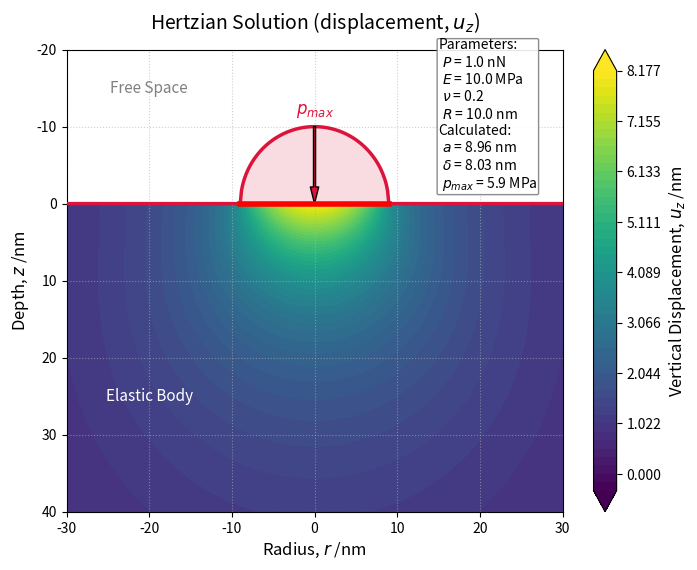

Source code (Python): (Note: this script raises an exception after producing the figure.)
# Hertzian Contact: displacement profile

import numpy as np
import matplotlib.pyplot as plt

# 1. 物理定数および計算条件の設定 (ナノスケール)
P = 1.0e-9          # 全荷重: 1 nN
E = 10.0e6          # ヤング率: 10 MPa
nu = 0.20           # ポアソン比
R_probe = 10.0e-9   # 球の半径: 10 nm



# 2. 絶対的な等高線基準の計算（nu=0.5 の delta を絶対基準として固定）
nu_base = 0.5
E_star_base = E / (1.0 - nu_base**2)
a_base = (3.0 * P * R_probe / (4.0 * E_star_base))**(1.0 / 3.0)
delta_base = a_base**2 / R_probe

# 現在のポアソン比 nu における実際の弾性諸元
E_star = E / (1.0 - nu**2)
a_SI = (3.0 * P * R_probe / (4.0 * E_star))**(1.0 / 3.0)
delta_SI = a_SI**2 / R_probe
p0 = 3.0 * P / (2.0 * np.pi * a_SI**2)

# 3. 計算領域の設定 (単位: nm)
a_nm = a_SI * 1e9
r_vec = np.linspace(-30, 30, 300)
z_vec = np.linspace(-20, 40, 300)

# グリッドの作成
R_mesh, Z_mesh = np.meshgrid(r_vec, z_vec)

# 4. 変位 u_z の計算用配列の初期化
u_z_nm = np.full_like(Z_mesh, np.nan)
mask_elastic = (Z_mesh >= 0)

# 各メッシュ点の物理量をm単位に換算 (ゼロ割り・特異点回避のため極小のオフセット 1e-20 を追加)
r_SI = np.abs(R_mesh[mask_elastic]) * 1e-9 + 1e-20
z_SI = Z_mesh[mask_elastic] * 1e-9 + 1e-20

# 5. 幾何学空間パラメータ xi (正の実根) の計算
B = a_SI**2 - r_SI**2 - z_SI**2
xi = 0.5 * (-B + np.sqrt(B**2 + 4 * a_SI**2 * z_SI**2))

# 6. 数学パーツの準備
sqrt_xi = np.sqrt(xi)

# 共通パーツ arctan(a / sqrt(xi)) の処理
arg_arctan = a_SI / sqrt_xi
term_arctan = np.arctan(arg_arctan)

# 7. 「真の空間ポテンシャル Phi」の計算
c = 3.0 * P / 4.0
Phi_part1 = (2.0 * a_SI**2 - r_SI**2 + 2.0 * z_SI**2) * term_arctan
Phi_part2 = a_SI * sqrt_xi * (1.0 - 3.0 * z_SI**2 / xi)
Phi = (c / a_SI**3) * (Phi_part1 + Phi_part2)

# 8. 「厳密偏微分 dPhi_dz」の計算
dPhi_dz = -4.0 * c * (z_SI / a_SI**3) * (a_SI / sqrt_xi - term_arctan)

# 9. 垂直変位 u_z の最終計算
u_z_SI = ((1.0 + nu) / (2.0 * np.pi * E)) * (2.0 * (1.0 - nu) * Phi - z_SI * dPhi_dz)
u_z_nm[mask_elastic] = u_z_SI * 1e9

# 10. 可視化
fig, ax = plt.subplots(figsize=(8, 6))

# カラーレベルの基準を完全に固定し、絶対評価を断行
delta_nm_base = delta_base * 1e9
vmax_val = 1.2 * delta_nm_base  
vmin_val = -0.05 * delta_nm_base 
levels_setting = np.linspace(vmin_val, vmax_val, 51)

# 変位場の等高線プロット
contour = ax.contourf(R_mesh, Z_mesh, u_z_nm, levels=levels_setting, cmap='viridis', extend='both', zorder=1)
cbar = fig.colorbar(contour, ax=ax)
cbar.set_label('Vertical Displacement, $u_z$ /nm', fontsize=12)

# ヘルツ面圧（お椀型プロファイル）の描画
pressure_scale = 10.0  # お椀のグラフ上の最大高さ (nm単位)
r_plot = np.linspace(-30, 30, 500)
p_profile = np.zeros_like(r_plot)

mask_inside = np.abs(r_plot) <= a_nm
p_profile[mask_inside] = pressure_scale * np.sqrt(1.0 - (r_plot[mask_inside] / a_nm)**2)

ax.plot(r_plot, -p_profile, color='crimson', linewidth=2.5, label='Hertz Pressure Profile', zorder=4)
ax.fill_between(r_plot, 0, -p_profile, color='crimson', alpha=0.15, zorder=3)

# 頂点への補助矢印とラベル
ax.annotate('', xy=(0, 0), xytext=(0, -pressure_scale),
            arrowprops=dict(facecolor='crimson', shrink=0, width=1.5, headwidth=6), zorder=4)
ax.text(0, -pressure_scale - 2, '$p_{{max}}$', color='crimson', ha='center', va='center', fontsize=12, zorder=4)

# 境界線の描画
ax.axhline(0, color='black', linewidth=1.5, linestyle='-', zorder=3)    
ax.plot([-a_nm, a_nm], [0, 0], color='red', linewidth=4.0, label='Contact Zone', zorder=4)

ax.text(-20, -15, 'Free Space', color='gray', fontsize=11, ha='center', va='center', zorder=3)
ax.text(-20, 25, 'Elastic Body', color='white', fontsize=11, ha='center', va='center', zorder=3)

# パラメータ表示
delta_nm_current = delta_SI * 1e9
p0_MPa = p0 / 1e6
param_text = (
    f"Parameters:\n"
    f" $P$ = {P*1e9:.1f} nN\n"
    f" $E$ = {E/1e6:.1f} MPa\n"
    f" $\\nu$ = {nu:.1f}\n"
    f" $R$ = {R_probe*1e9:.1f} nm\n"
    f"Calculated:\n"
    f" $a$ = {a_nm:.2f} nm\n"
    f" $\\delta$ = {delta_nm_current:.2f} nm\n"
    f" $p_{{max}}$ = {p0_MPa:.1f} MPa"
)
props = dict(boxstyle='round,pad=0.1', facecolor='white', edgecolor='gray', alpha=0.9)
ax.text(15, -2, param_text, transform=ax.transData, fontsize=10, bbox=props, zorder=5)

# 軸の設定
ax.set_title('Hertzian Solution (displacement, $u_z$)', fontsize=14, pad=15)
ax.set_xlabel('Radius, $r$ /nm', fontsize=12)
ax.set_ylabel('Depth, $z$ /nm', fontsize=12)
ax.set_xlim(-30, 30)
ax.set_ylim(-20, 40)
ax.invert_yaxis()  
ax.grid(True, linestyle=':', alpha=0.6, zorder=0)

fig.savefig('./png/Hertz_uz_all_nu_{0:1.1f}.png'.format(nu), dpi=300)

plt.tight_layout()
plt.show()
